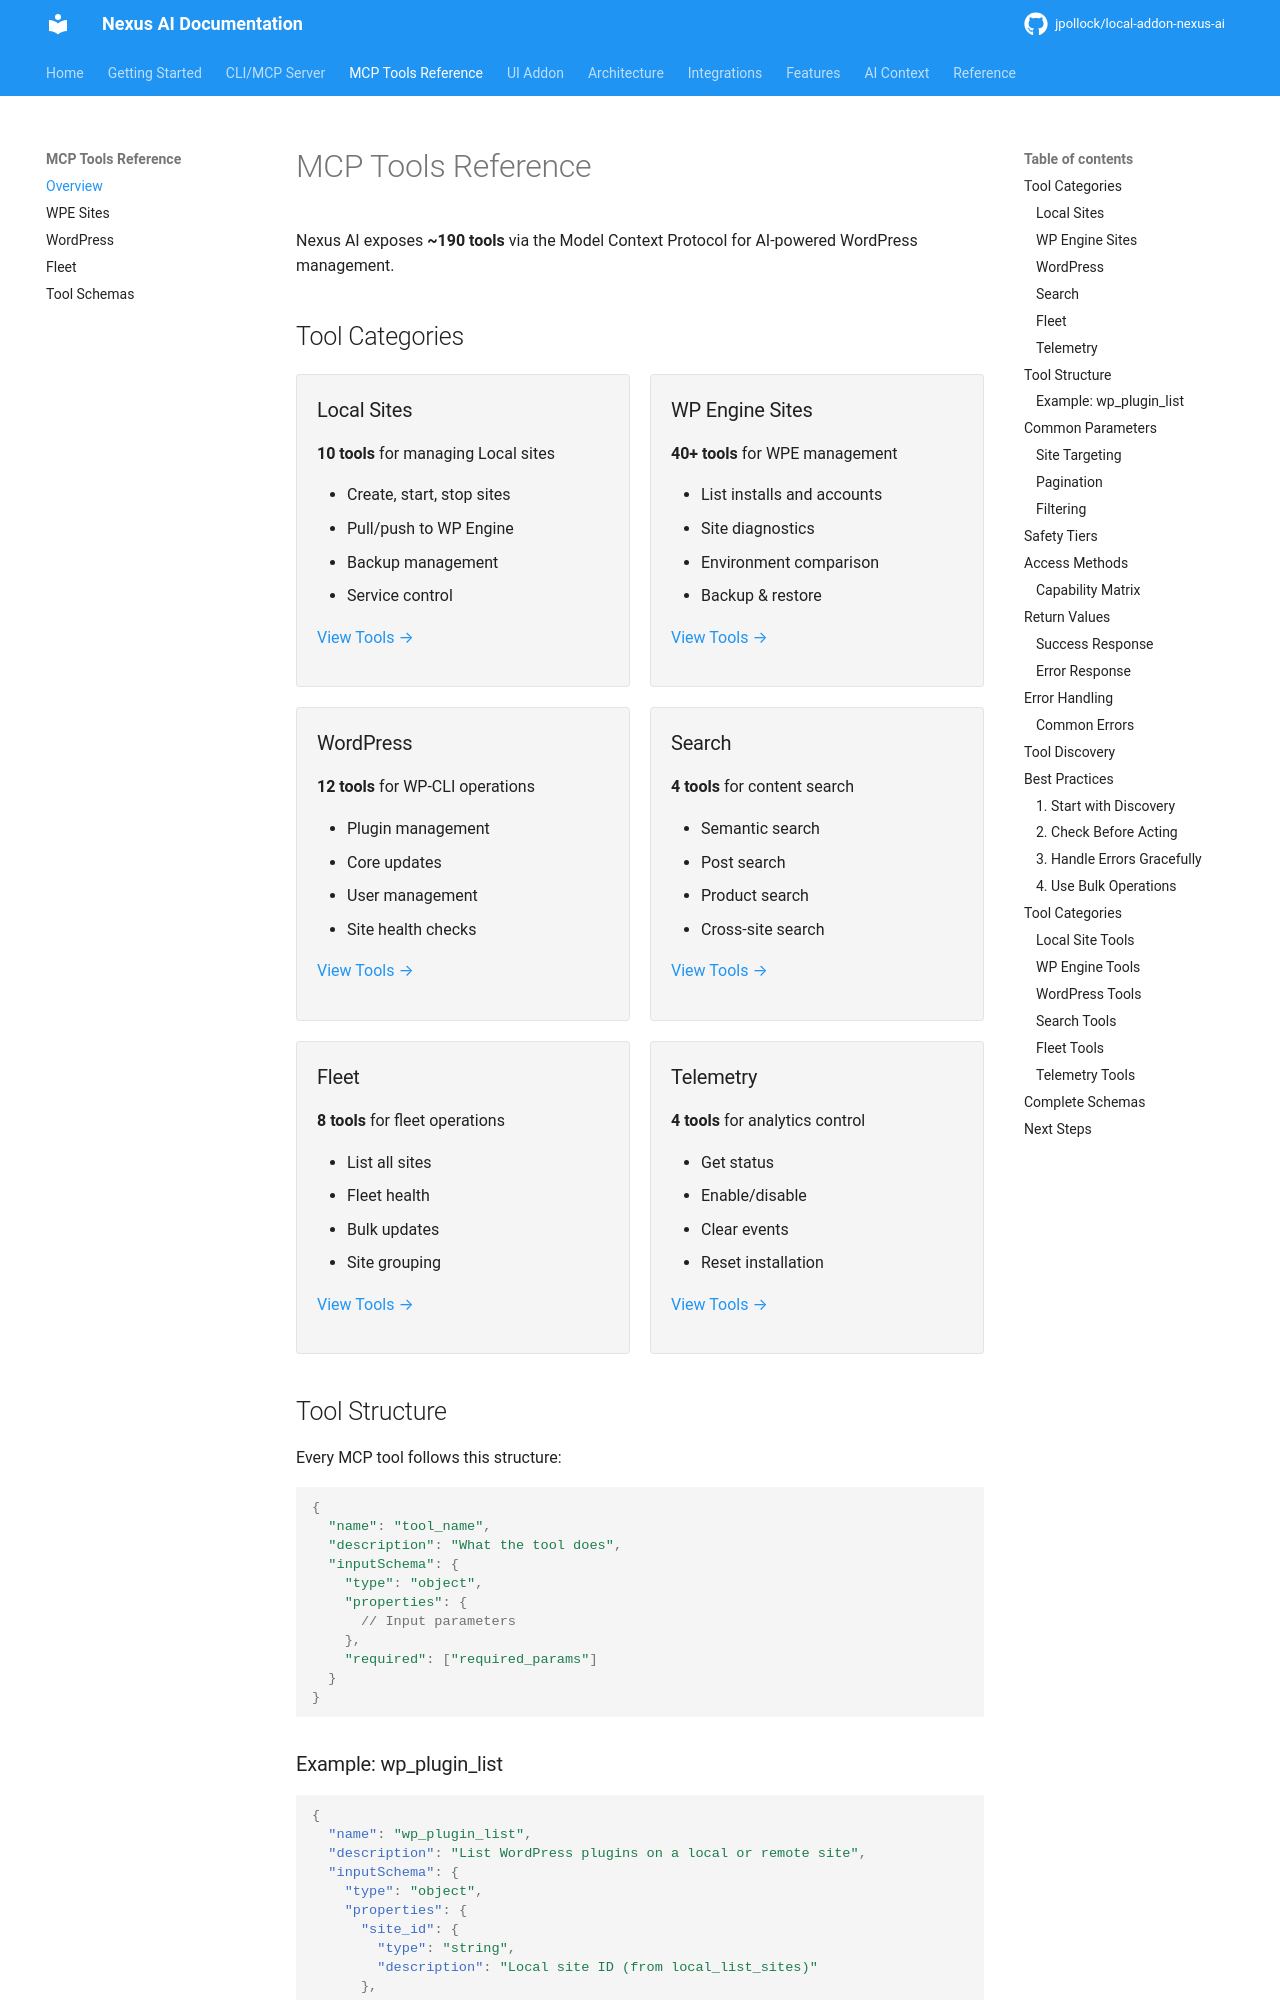

repository: jpollock/local-addon-nexus-ai · page: mcp-tools/index.html · generator: mkdocs

---
title: MCP Tools Reference
description: Complete reference for all 160+ Model Context Protocol tools
keywords: [mcp, tools, api, wordpress, local, wpe, reference]
---

# MCP Tools Reference

Nexus AI exposes **160+ tools** via the Model Context Protocol for AI-powered WordPress management.

## Tool Categories

<div class="tool-grid" markdown>

<div class="tool-card" markdown>

### Local Sites
**10 tools** for managing Local sites

- Create, start, stop sites
- Pull/push to WP Engine
- Backup management
- Service control

[View Tools →](local-sites.md)

</div>

<div class="tool-card" markdown>

### WP Engine Sites
**40+ tools** for WPE management

- List installs and accounts
- Site diagnostics
- Environment comparison
- Backup & restore

[View Tools →](wpe-sites.md)

</div>

<div class="tool-card" markdown>

### WordPress
**12 tools** for WP-CLI operations

- Plugin management
- Core updates
- User management
- Site health checks

[View Tools →](wordpress.md)

</div>

<div class="tool-card" markdown>

### Search
**4 tools** for content search

- Semantic search
- Post search
- Product search
- Cross-site search

[View Tools →](search.md)

</div>

<div class="tool-card" markdown>

### Fleet
**8 tools** for fleet operations

- List all sites
- Fleet health
- Bulk updates
- Site grouping

[View Tools →](fleet.md)

</div>

<div class="tool-card" markdown>

### Telemetry
**4 tools** for analytics control

- Get status
- Enable/disable
- Clear events
- Reset installation

[View Tools →](telemetry.md)

</div>

</div>

## Tool Structure

Every MCP tool follows this structure:

```typescript
{
  "name": "tool_name",
  "description": "What the tool does",
  "inputSchema": {
    "type": "object",
    "properties": {
      // Input parameters
    },
    "required": ["required_params"]
  }
}
```
